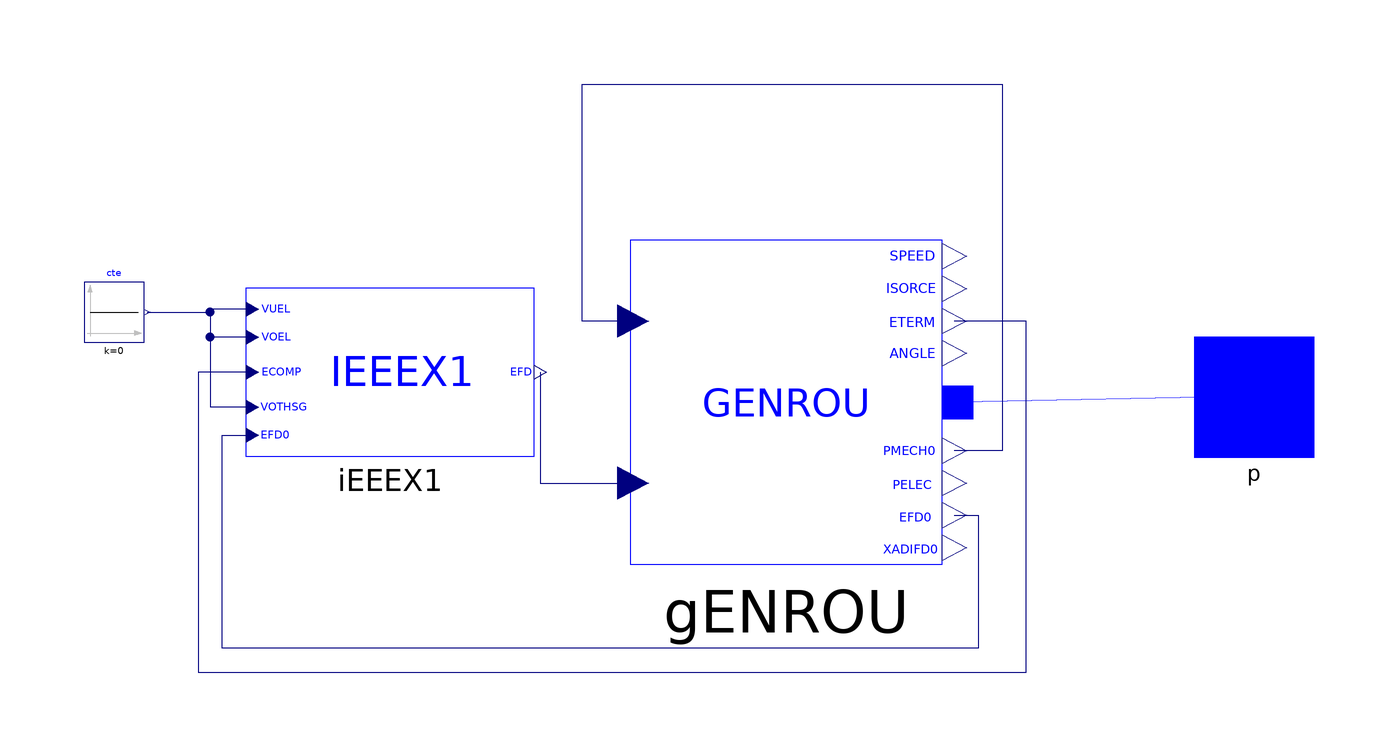

Above is the diagram view of the following Modelica model: its components placed by their Placement annotations and its connect equations drawn as lines.

model RGroup5 "Machine configuration of synchronous machine with regulators: GENSAL, IEEEX1;
  from REN: Buses XXX
  Configuration values at bus 75119
  Regulator reg_ieeex1_8d80288e_f9a2_11e4_b5b1_78acc0ae2875"
  iPSL.Electrical.Machines.PSSE.GENROU.GENROU gENROU(
    Tpd0=6.5,
    Tppd0=0.04,
    Tpq0=1.1,
    Tppq0=0.04,
    H=2.5,
    D=0.0,
    Xd=1.35,
    Xq=1.3,
    Xpd=0.25,
    Xpq=0.5,
    Xppd=0.21,
    Xppq=0.21,
    Xl=0.1,
    S10=0.03,
    S12=0.4,
    V_0=1,
    angle_0=-0.1014632,
    P_0=5,
    Q_0=17.8822,
    M_b=40.400001525878906) annotation (Placement(transformation(extent={{6,-28},{58,26}})));
  iPSL.Electrical.Controls.PSSE.ES.IEEEX1.IEEEX1 iEEEX1(
    T_R=0.04,
    K_A=75.0,
    T_A=0.05,
    T_B=1.0,
    T_C=1.0,
    V_RMAX=3.9,
    V_RMIN=-3.9,
    K_E=0.0,
    T_E=0.5,
    K_F=0.07,
    T_F1=1.0,
    E_1=2.47,
    S_EE_1=0.035,
    E_2=4.5,
    S_EE_2=0.47,
    Ec0=1) annotation (Placement(transformation(extent={{-58,-10},{-10,18}})));
  Modelica.Blocks.Sources.Constant cte(k=0) annotation (Placement(transformation(extent={{-85,9},{-75,19}})));
  iPSL.Connectors.PwPin p annotation (Placement(transformation(rotation=0, extent={{100,-10},{120,10}}), iconTransformation(extent={{100,-10},{120,10}})));
equation
  connect(cte.y, iEEEX1.VOTHSG) annotation (Line(
      points={{-74.5,14},{-64,14},{-64,-1.83333},{-57,-1.83333}},
      color={0,0,127},
      smooth=Smooth.None));
  connect(gENROU.EFD0, iEEEX1.EFD0) annotation (Line(
      points={{60.08,-19.9},{64,-19.9},{64,-42},{-62,-42},{-62,-6.5},{-57,-6.5}},
      color={0,0,127},
      smooth=Smooth.None));
  connect(p, gENROU.p) annotation (Line(points={{110,0},{60.6,-1}}, color={0,0,255}));
  connect(gENROU.PMECH, gENROU.PMECH0) annotation (Line(points={{6.52,12.5},{-2,12.5},{-2,52},{68,52},{68,-9.1},{60.08,-9.1}}, color={0,0,127}));
  connect(iEEEX1.ECOMP, gENROU.ETERM) annotation (Line(points={{-57,4},{-66,4},{-66,-46},{72,-46},{72,12.5},{60.08,12.5}}, color={0,0,127}));
  connect(iEEEX1.VOEL, iEEEX1.VOTHSG) annotation (Line(points={{-57,9.83333},{-64,9.83333},{-64,-1.83333},{-57,-1.83333}}, color={0,0,127}));
  connect(iEEEX1.VUEL, iEEEX1.VOTHSG) annotation (Line(points={{-57,14.5},{-64,14.5},{-64,-1.83333},{-57,-1.83333}}, color={0,0,127}));
  connect(iEEEX1.EFD, gENROU.EFD) annotation (Line(points={{-9,4},{-9,-14.5},{6.52,-14.5}}, color={0,0,127}));
  annotation (
    Icon(graphics={Ellipse(extent={{-14,-42},{74,38}}, lineColor={0,0,255}),Line(
          points={{-2,-12},{18,8},{38,-12},{58,8}},
          color={0,0,255},
          smooth=Smooth.None),Ellipse(extent={{-100,-100},{101,100}}, lineColor={0,0,255}),Text(
          extent={{-91,6},{-22,-12}},
          lineColor={0,0,255},
          textStyle={TextStyle.Italic},
          textString="GENROU &
IEEEX1")}),
    Diagram(coordinateSystem(preserveAspectRatio=false, extent={{-100,-100},{100,100}})),
    Documentation(revisions="<html>
<!--DISCLAIMER-->
<p>Copyright 2015-2016 RTE (France), SmarTS Lab (Sweden), AIA (Spain) and DTU (Denmark)</p>
<ul>
<li>RTE: <a href=\"http://www.rte-france.com\">http://www.rte-france.com</a></li>
<li>SmarTS Lab, research group at KTH: <a href=\"https://www.kth.se/en\">https://www.kth.se/en</a></li>
<li>AIA: <a href=\"http://www.aia.es/en/energy\"> http://www.aia.es/en/energy</a></li>
<li>DTU: <a href=\"http://www.dtu.dk/english\"> http://www.dtu.dk/english</a></li>
</ul>
<p>The authors can be contacted by email: <a href=\"mailto:info@itesla-ipsl.org\">info@itesla-ipsl.org</a></p>

<p>This Source Code Form is subject to the terms of the Mozilla Public License, v. 2.0. </p>
<p>If a copy of the MPL was not distributed with this file, You can obtain one at <a href=\"http://mozilla.org/MPL/2.0/\"> http://mozilla.org/MPL/2.0</a>.</p>
</html>"));
end RGroup5;